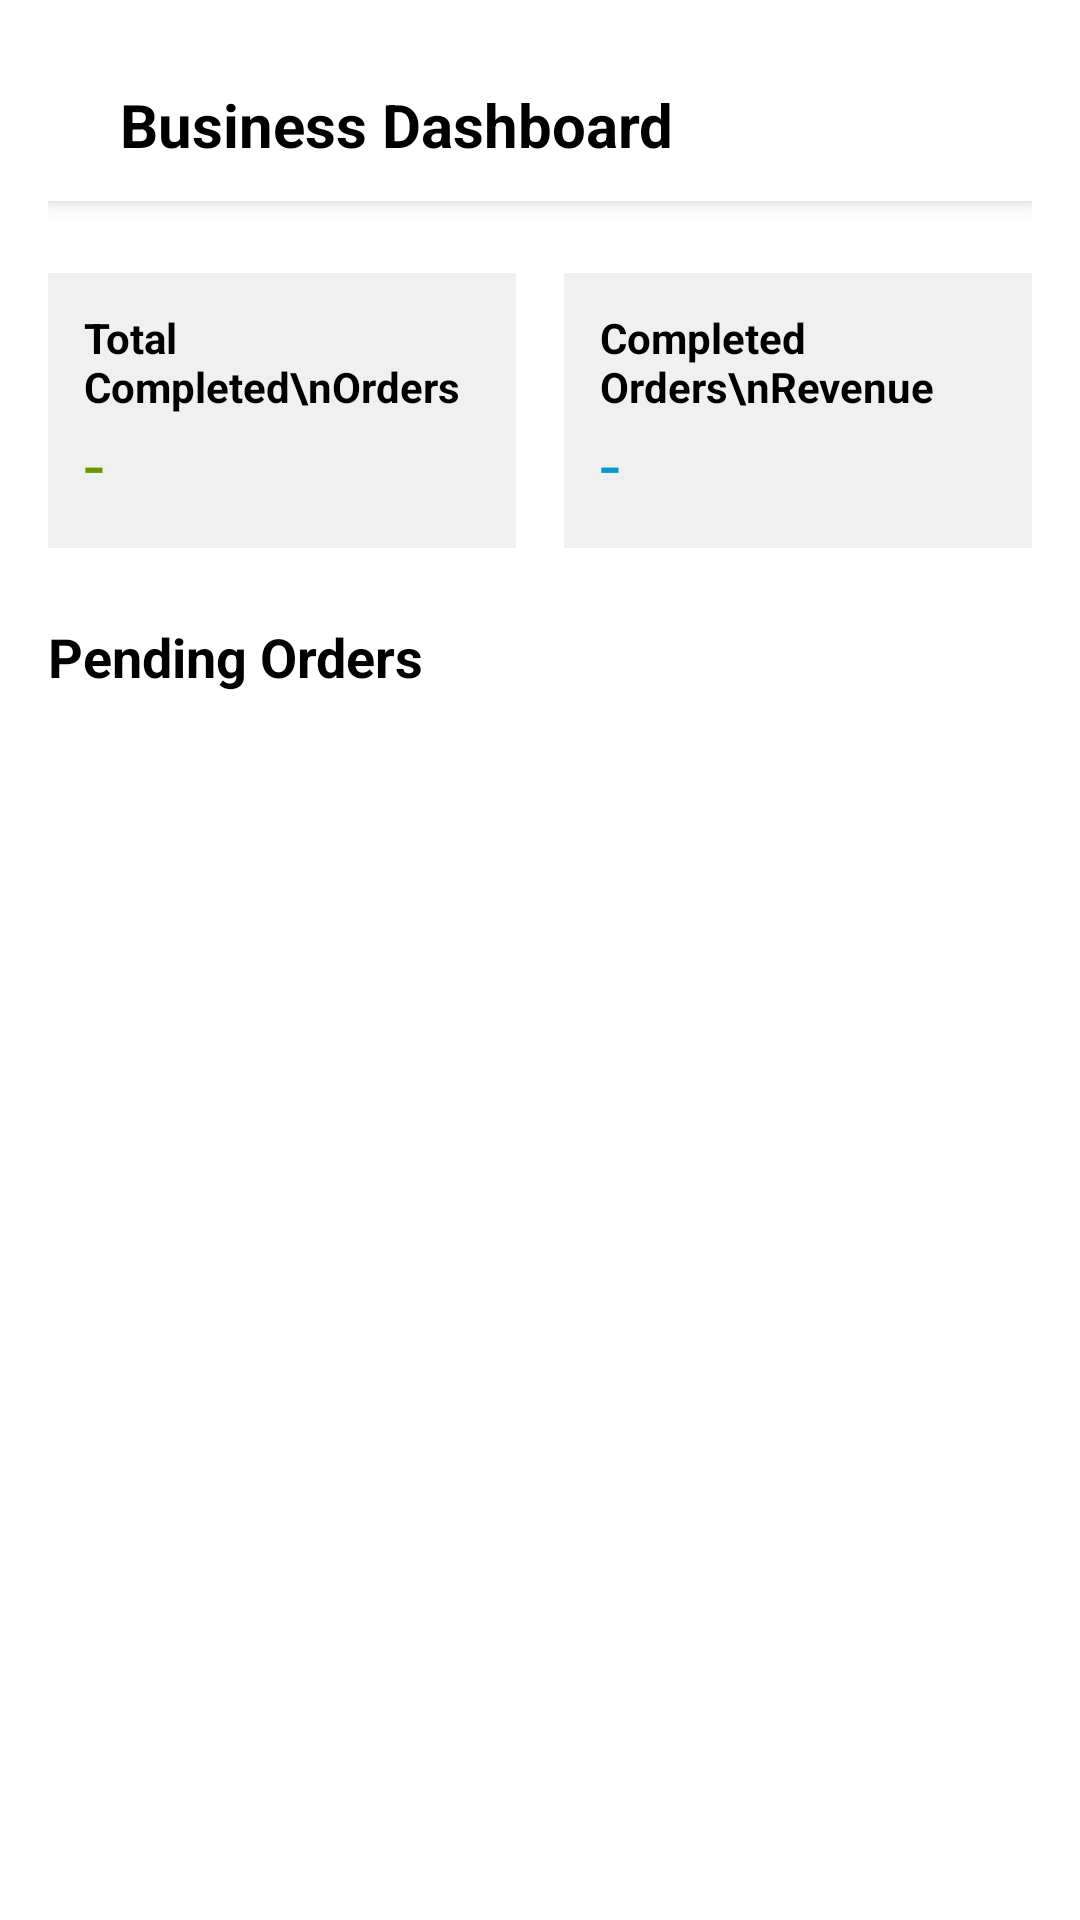

Layout XML and referenced resources for this Android screen:
<!-- AndroidManifest.xml: application theme Theme.UniEats -->
<!-- res/layout/fragment_business_dashboard.xml -->
<?xml version="1.0" encoding="utf-8"?>
<ScrollView xmlns:android="http://schemas.android.com/apk/res/android"
    xmlns:app="http://schemas.android.com/apk/res-auto"
    android:layout_width="match_parent"
    android:layout_height="match_parent"
    android:fillViewport="true"
    android:background="@android:color/white"
    android:padding="16dp">

    <LinearLayout
        android:layout_width="match_parent"
        android:layout_height="wrap_content"
        android:orientation="vertical">

        
        <FrameLayout
            android:layout_width="match_parent"
            android:layout_height="wrap_content"
            android:elevation="4dp"
            android:background="#FFFFFF"
            android:padding="12dp">

            <LinearLayout
                android:layout_width="match_parent"
                android:layout_height="wrap_content"
                android:orientation="horizontal"
                android:gravity="center_vertical">

                <TextView
                    android:layout_width="wrap_content"
                    android:layout_height="wrap_content"
                    android:text="Business Dashboard"
                    android:textSize="20sp"
                    android:textStyle="bold"
                    android:layout_marginStart="12dp" />
            </LinearLayout>
        </FrameLayout>

        
        <LinearLayout
            android:layout_width="match_parent"
            android:layout_height="wrap_content"
            android:orientation="horizontal"
            android:layout_marginTop="24dp">

            <LinearLayout
                android:layout_width="0dp"
                android:layout_height="wrap_content"
                android:layout_weight="1"
                android:orientation="vertical"
                android:padding="12dp"
                android:background="#F0F0F0"
                android:layout_marginEnd="8dp">

                <TextView
                    android:layout_width="wrap_content"
                    android:layout_height="wrap_content"
                    android:text="Total Completed\nOrders"

                    android:textStyle="bold"
                    android:textSize="14sp" />

                <TextView
                    android:id="@+id/totalOrders"
                    android:layout_width="wrap_content"
                    android:layout_height="wrap_content"
                    android:text="-"
                    android:textSize="24sp"
                    android:textColor="@android:color/holo_green_dark" />
            </LinearLayout>

            <LinearLayout
                android:layout_width="0dp"
                android:layout_height="wrap_content"
                android:layout_weight="1"
                android:orientation="vertical"
                android:padding="12dp"
                android:background="#F0F0F0"
                android:layout_marginStart="8dp">

                <TextView
                    android:layout_width="wrap_content"
                    android:layout_height="wrap_content"
                    android:text="Completed Orders\nRevenue"
                    android:textStyle="bold"
                    android:textSize="14sp" />

                <TextView
                    android:id="@+id/revenue"
                    android:layout_width="wrap_content"
                    android:layout_height="wrap_content"
                    android:text="-"
                    android:textSize="24sp"
                    android:textColor="@android:color/holo_blue_dark" />
            </LinearLayout>
        </LinearLayout>

        
        <TextView
            android:layout_width="wrap_content"
            android:layout_height="wrap_content"
            android:text="Pending Orders"
            android:textSize="18sp"
            android:textStyle="bold"
            android:layout_marginTop="24dp" />

        
        <androidx.recyclerview.widget.RecyclerView
            android:id="@+id/recentOrdersRecyclerView"
            android:layout_width="match_parent"
            android:layout_height="wrap_content"
            android:layout_marginTop="12dp"
            android:paddingBottom="16dp"
            android:clipToPadding="false"
            android:scrollbars="vertical" />

    </LinearLayout>
</ScrollView>
<!-- resources referenced by this layout -->
<resources>
  <style name="Theme.UniEats" parent="Base.Theme.UniEats" />
  <style name="Base.Theme.UniEats" parent="Theme.Material3.DayNight.NoActionBar">
  
          <item name="colorPrimary">@color/white</item>
          <item name="colorOnPrimary">@color/white</item>
          <item name="android:windowBackground">@color/white</item>
          <item name="android:textColor">@color/black</item>
          <item name="android:navigationBarColor">@color/white</item>
      </style>
  <color name="white">#FFFFFFFF</color>
  <color name="black">#FF000000</color>
</resources>
